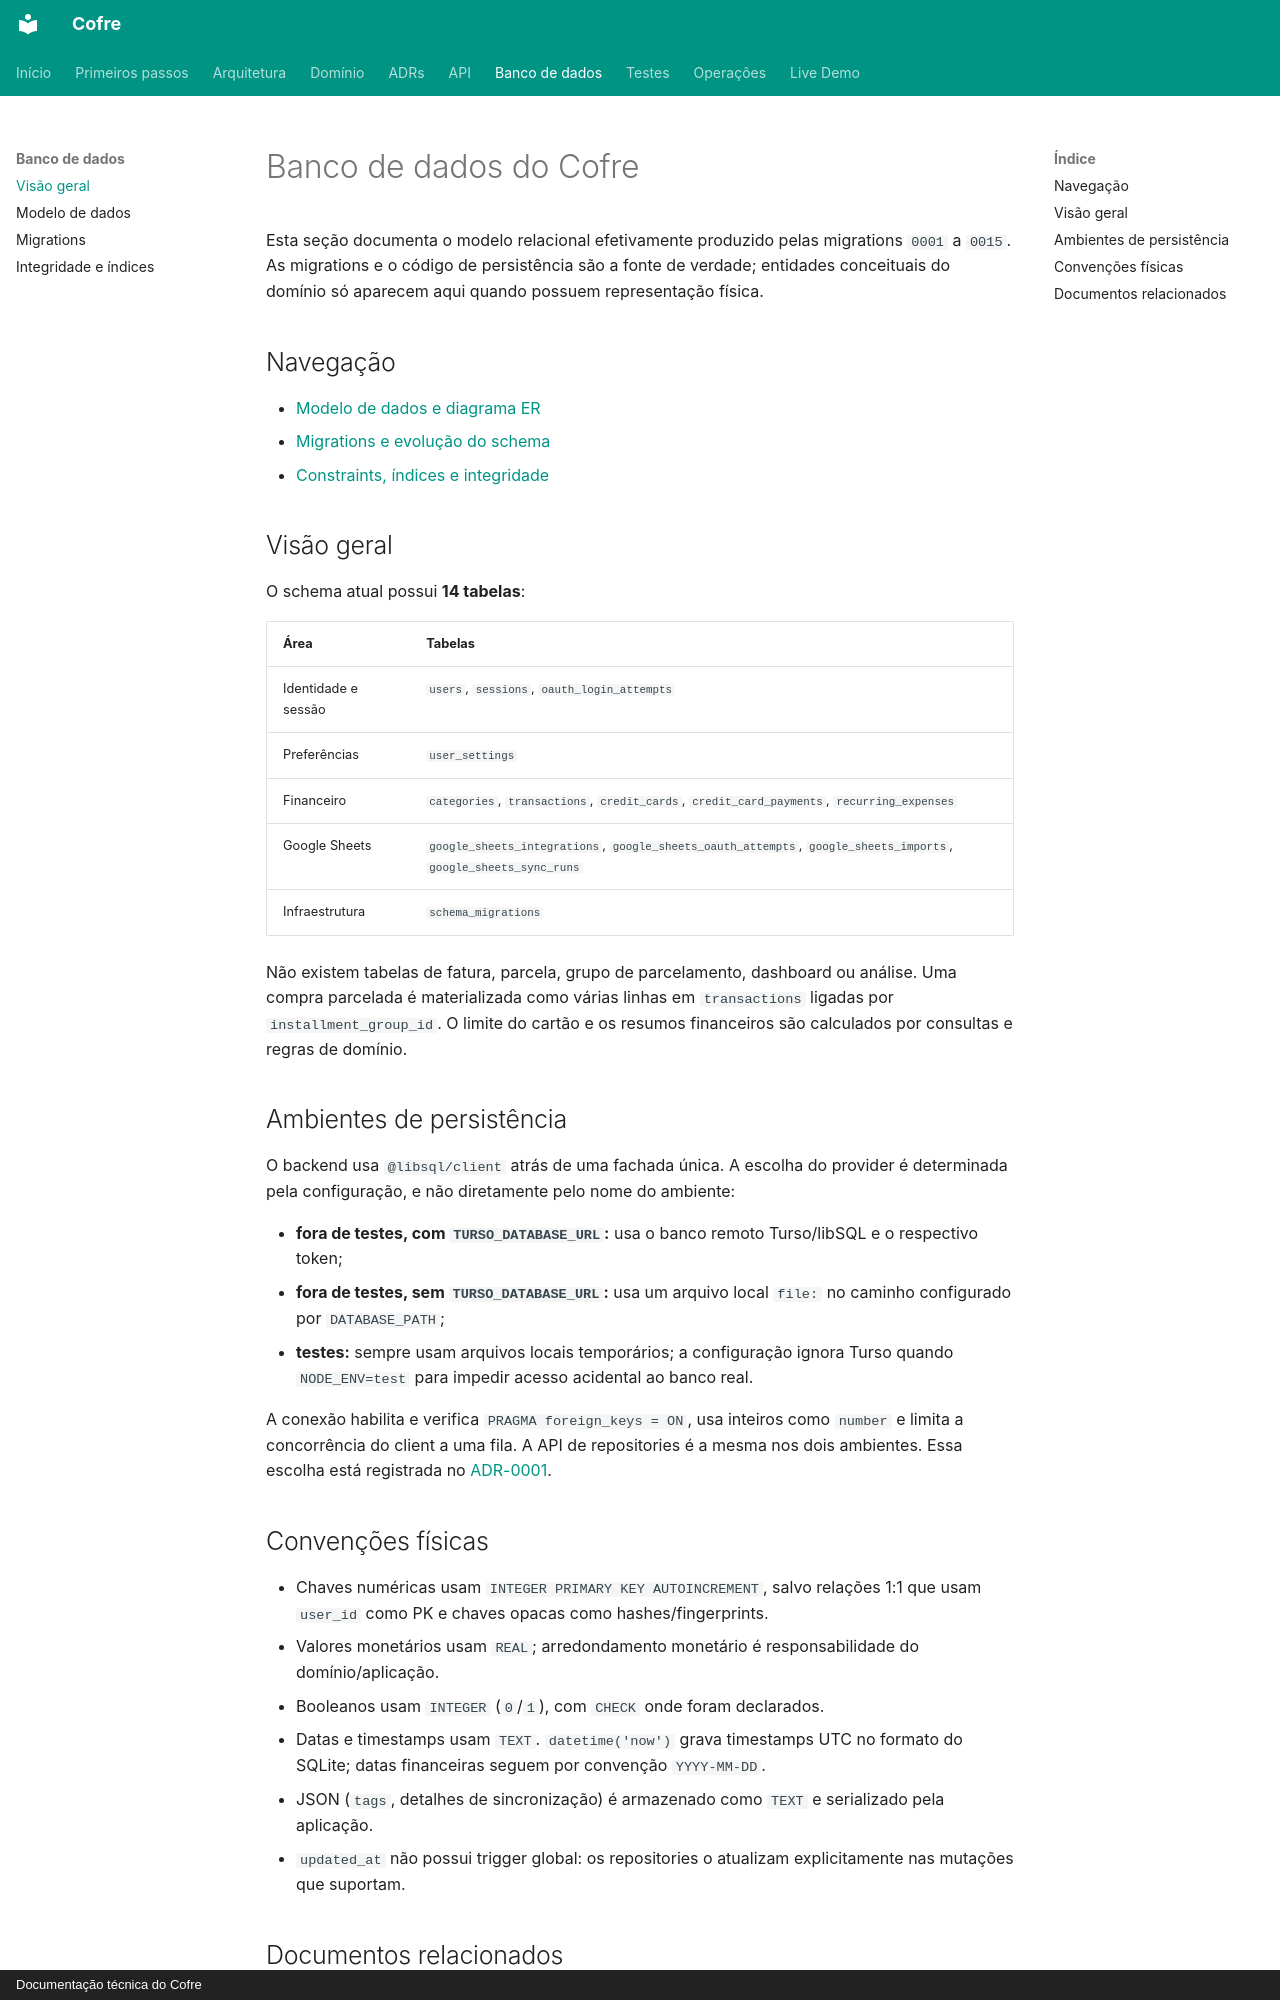

repository: felipeft/cofre · page: database/index.html · generator: mkdocs · copyright: Documentação técnica do Cofre

# Banco de dados do Cofre

Esta seção documenta o modelo relacional efetivamente produzido pelas
migrations `0001` a `0015`. As migrations e o código de persistência são a
fonte de verdade; entidades conceituais do domínio só aparecem aqui quando
possuem representação física.

## Navegação

- [Modelo de dados e diagrama ER](data-model.md)
- [Migrations e evolução do schema](migrations.md)
- [Constraints, índices e integridade](integrity.md)

## Visão geral

O schema atual possui **14 tabelas**:

| Área | Tabelas |
| --- | --- |
| Identidade e sessão | `users`, `sessions`, `oauth_login_attempts` |
| Preferências | `user_settings` |
| Financeiro | `categories`, `transactions`, `credit_cards`, `credit_card_payments`, `recurring_expenses` |
| Google Sheets | `google_sheets_integrations`, `google_sheets_oauth_attempts`, `google_sheets_imports`, `google_sheets_sync_runs` |
| Infraestrutura | `schema_migrations` |

Não existem tabelas de fatura, parcela, grupo de parcelamento, dashboard ou
análise. Uma compra parcelada é materializada como várias linhas em
`transactions` ligadas por `installment_group_id`. O limite do cartão e os
resumos financeiros são calculados por consultas e regras de domínio.

## Ambientes de persistência

O backend usa `@libsql/client` atrás de uma fachada única. A escolha do
provider é determinada pela configuração, e não diretamente pelo nome do
ambiente:

- **fora de testes, com `TURSO_DATABASE_URL`:** usa o banco remoto Turso/libSQL
  e o respectivo token;
- **fora de testes, sem `TURSO_DATABASE_URL`:** usa um arquivo local `file:` no
  caminho configurado por `DATABASE_PATH`;
- **testes:** sempre usam arquivos locais temporários; a configuração ignora
  Turso quando `NODE_ENV=test` para impedir acesso acidental ao banco real.

A conexão habilita e verifica `PRAGMA foreign_keys = ON`, usa inteiros como
`number` e limita a concorrência do client a uma fila. A API de repositories é
a mesma nos dois ambientes. Essa escolha está registrada no
[ADR-0001](../decisions/0001-persistencia-libsql-e-turso.md).
